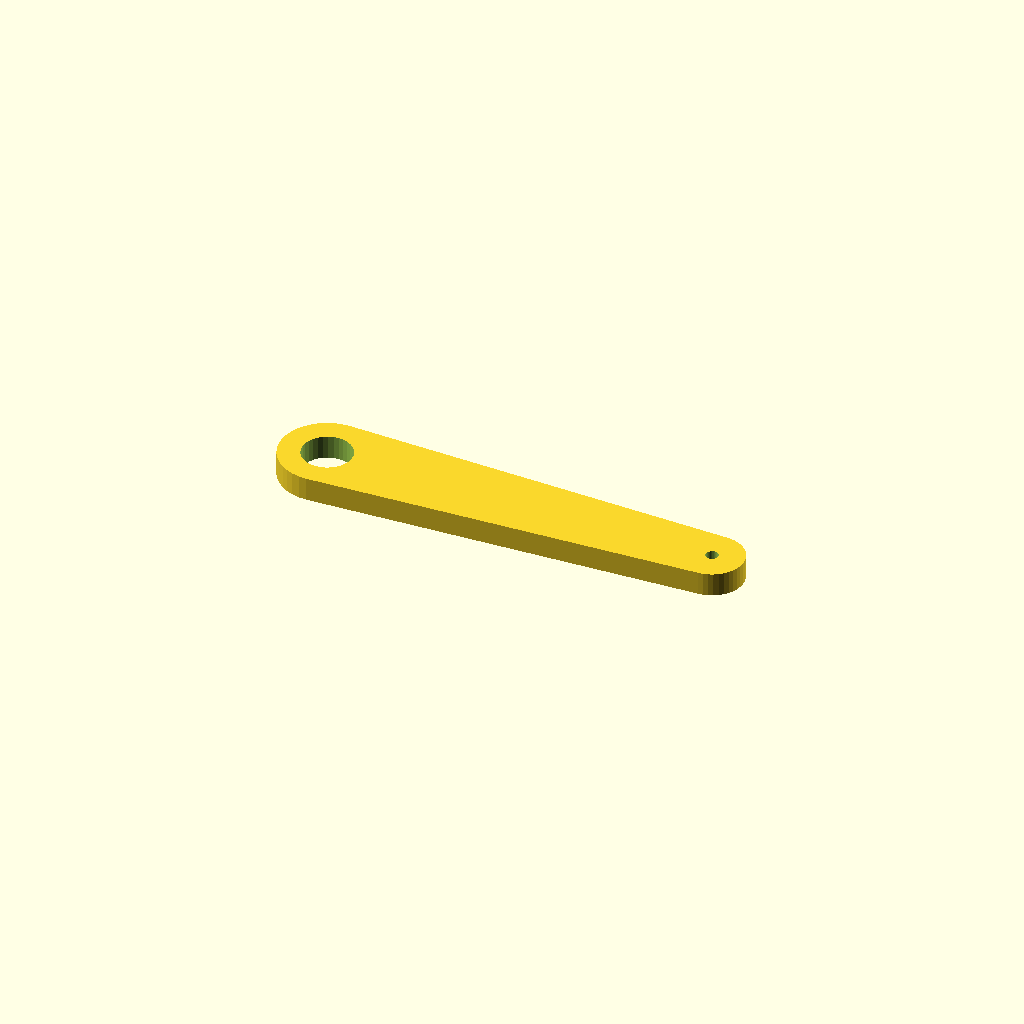
Cell 1 — every parameter at its default value.
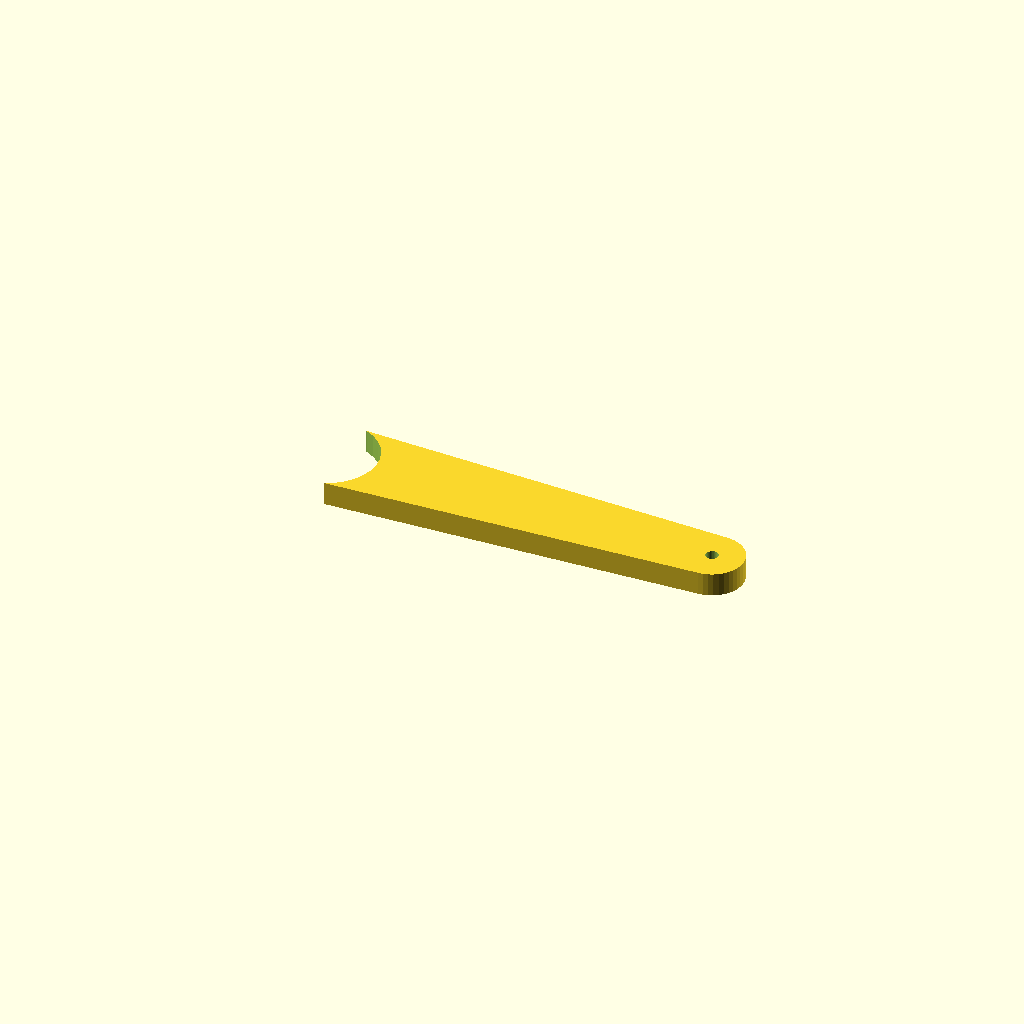
Cell 2: bore_a = 25.4 (everything else at default).
One fixed orthographic camera (rotation 55°, 0°, 25°; colour scheme Cornfield) for every cell.
Source of the model, optional_data/data/gen3/levers/part_0051.scad:
$fn = 32;

// ----------------------------------------------------------------------
// Lever: 100 mm between the bosses, 6 mm thick, smooth outline
// ----------------------------------------------------------------------

// --- parameters (mm) ---
lever_l = 100;            // distance between the boss centres
boss_a = 24;              // first boss diameter
boss_b = 16;              // second boss diameter
bore_a = 12.7;            // first bore
bore_b = 3.2;             // second bore
lever_t = 6;              // lever thickness

lever_profile = [[-62, 0], [-61.852, -1.877], [-61.413, -3.708], [-60.692, -5.448], [-59.708, -7.053], [-58.485, -8.485], [-57.053, -9.708], [-55.448, -10.692], [-53.708, -11.413], [-51.877, -11.852], [-50, -12], [50, -8], [51.251, -7.902], [52.472, -7.608], [53.632, -7.128], [54.702, -6.472], [55.657, -5.657], [56.472, -4.702], [57.128, -3.632], [57.608, -2.472], [57.902, -1.251], [58, 0], [57.902, 1.251], [57.608, 2.472], [57.128, 3.632], [56.472, 4.702], [55.657, 5.657], [54.702, 6.472], [53.632, 7.128], [52.472, 7.608], [51.251, 7.902], [50, 8], [-50, 12], [-51.877, 11.852], [-53.708, 11.413], [-55.448, 10.692], [-57.053, 9.708], [-58.485, 8.485], [-59.708, 7.053], [-60.692, 5.448], [-61.413, 3.708], [-61.852, 1.877]];

difference() {
  linear_extrude(height = lever_t) polygon(lever_profile);
  translate([-50, 0, -2.5]) cylinder(h = lever_t + 5, d = bore_a);
  translate([50, 0, -2.5]) cylinder(h = lever_t + 5, d = bore_b);
}
Customizer parameters (derived from the source; name, type, default, range or options):
lever_l: number, default 100
boss_a: number, default 24
boss_b: number, default 16
bore_a: number, default 12.7
bore_b: number, default 3.2
lever_t: number, default 6
